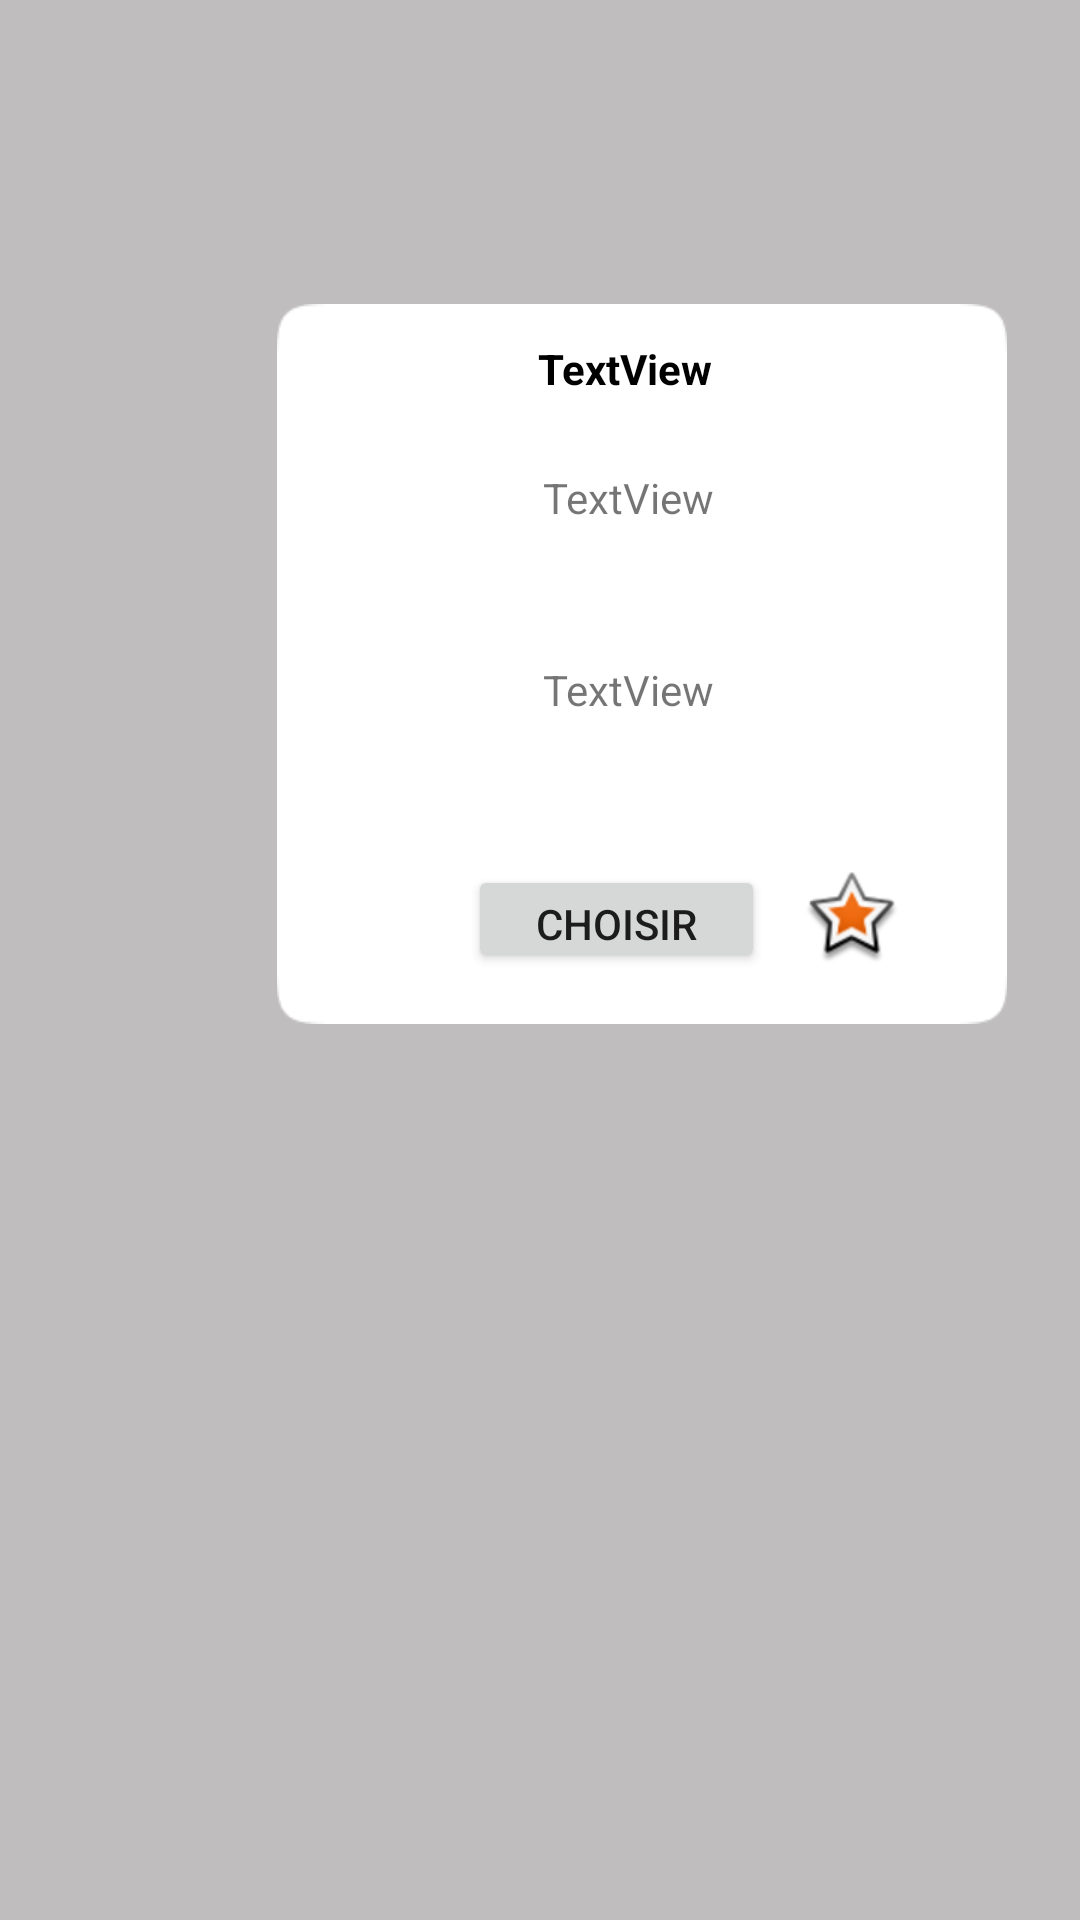

Layout XML and referenced resources for this Android screen:
<!-- AndroidManifest.xml: application theme Theme.App_service -->
<!-- res/layout/fiche_entreprise.xml -->
<?xml version="1.0" encoding="utf-8"?>
<androidx.constraintlayout.widget.ConstraintLayout xmlns:android="http://schemas.android.com/apk/res/android"
    xmlns:app="http://schemas.android.com/apk/res-auto"
    xmlns:tools="http://schemas.android.com/tools"
    android:layout_width="match_parent"
    android:layout_height="match_parent"
    android:background="#BFBDBD">


    <ImageView
        android:id="@+id/imageView12"
        android:layout_width="356dp"
        android:layout_height="240dp"
        android:layout_marginStart="36dp"
        app:layout_constraintBottom_toBottomOf="parent"
        app:layout_constraintStart_toStartOf="parent"
        app:layout_constraintTop_toTopOf="parent"
        app:layout_constraintVertical_bias="0.253"
        app:srcCompat="@drawable/carre_blancg" />

    <TextView
        android:id="@+id/nomFournisseurCF"
        android:layout_width="wrap_content"
        android:layout_height="wrap_content"
        android:layout_marginTop="12dp"
        android:text="TextView"
        android:textColor="@color/black"
        android:textStyle="bold"
        app:layout_constraintEnd_toEndOf="@+id/imageView12"
        app:layout_constraintHorizontal_bias="0.482"
        app:layout_constraintStart_toStartOf="@+id/imageView12"
        app:layout_constraintTop_toTopOf="@+id/imageView12" />

    <TextView
        android:id="@+id/adresseFCF"
        android:layout_width="170dp"
        android:layout_height="60dp"
        android:layout_marginTop="88dp"
        android:text="TextView"
        android:textAlignment="center"
        app:layout_constraintEnd_toEndOf="@+id/nomFournisseurCF"
        app:layout_constraintHorizontal_bias="0.495"
        app:layout_constraintStart_toStartOf="@+id/nomFournisseurCF"
        app:layout_constraintTop_toBottomOf="@+id/nomFournisseurCF" />

    <TextView
        android:id="@+id/descriptionCF"
        android:layout_width="172dp"
        android:layout_height="45dp"
        android:layout_marginTop="24dp"
        android:text="TextView"
        android:textAlignment="center"
        app:layout_constraintEnd_toEndOf="@+id/nomFournisseurCF"
        app:layout_constraintHorizontal_bias="0.495"
        app:layout_constraintStart_toStartOf="@+id/nomFournisseurCF"
        app:layout_constraintTop_toBottomOf="@+id/nomFournisseurCF" />

    <Button
        android:id="@+id/chooseButtonCF"
        android:layout_width="99dp"
        android:layout_height="36dp"
        android:layout_marginTop="156dp"
        android:onClick="myButtonTag"
        android:text="Choisir"
        app:layout_constraintEnd_toEndOf="@+id/nomFournisseurCF"
        app:layout_constraintHorizontal_bias="0.575"
        app:layout_constraintStart_toStartOf="@+id/nomFournisseurCF"
        app:layout_constraintTop_toBottomOf="@+id/nomFournisseurCF"
        tools:ignore="TouchTargetSizeCheck" />

    <ImageButton
        android:id="@+id/imageButton"
        android:layout_width="wrap_content"
        android:layout_height="wrap_content"
        android:layout_marginStart="13dp"
        android:background="@color/white"
        android:onClick="myButtonAvis"
        app:layout_constraintBottom_toBottomOf="@+id/chooseButtonCF"
        app:layout_constraintStart_toEndOf="@+id/chooseButtonCF"
        app:layout_constraintTop_toTopOf="@+id/chooseButtonCF"
        app:srcCompat="@android:drawable/star_big_on" />

</androidx.constraintlayout.widget.ConstraintLayout>
<!-- resources referenced by this layout -->
<resources>
  <!-- drawable carre_blancg: png bitmap (drawable-v24, 1804 bytes) -->
  <style name="Theme.App_service" parent="Theme.MaterialComponents.DayNight.DarkActionBar">
          
          <item name="colorPrimary">#F9B25F</item>
          <item name="colorPrimaryVariant">@color/black</item>
          <item name="colorOnPrimary">@color/white</item>
          
          <item name="colorSecondary">#F9B25F</item>
          <item name="colorSecondaryVariant">#F9B25F</item>
          <item name="colorOnSecondary">@color/black</item>
          
          <item name="android:statusBarColor" tools:targetApi="l">?attr/colorPrimaryVariant</item>
          
      </style>
  <!-- not gathered from this repository: default colours our renderer supplied (Android Studio template values) -->
  <color name="black">#FF000000</color>
  <color name="white">#FFFFFFFF</color>
</resources>
